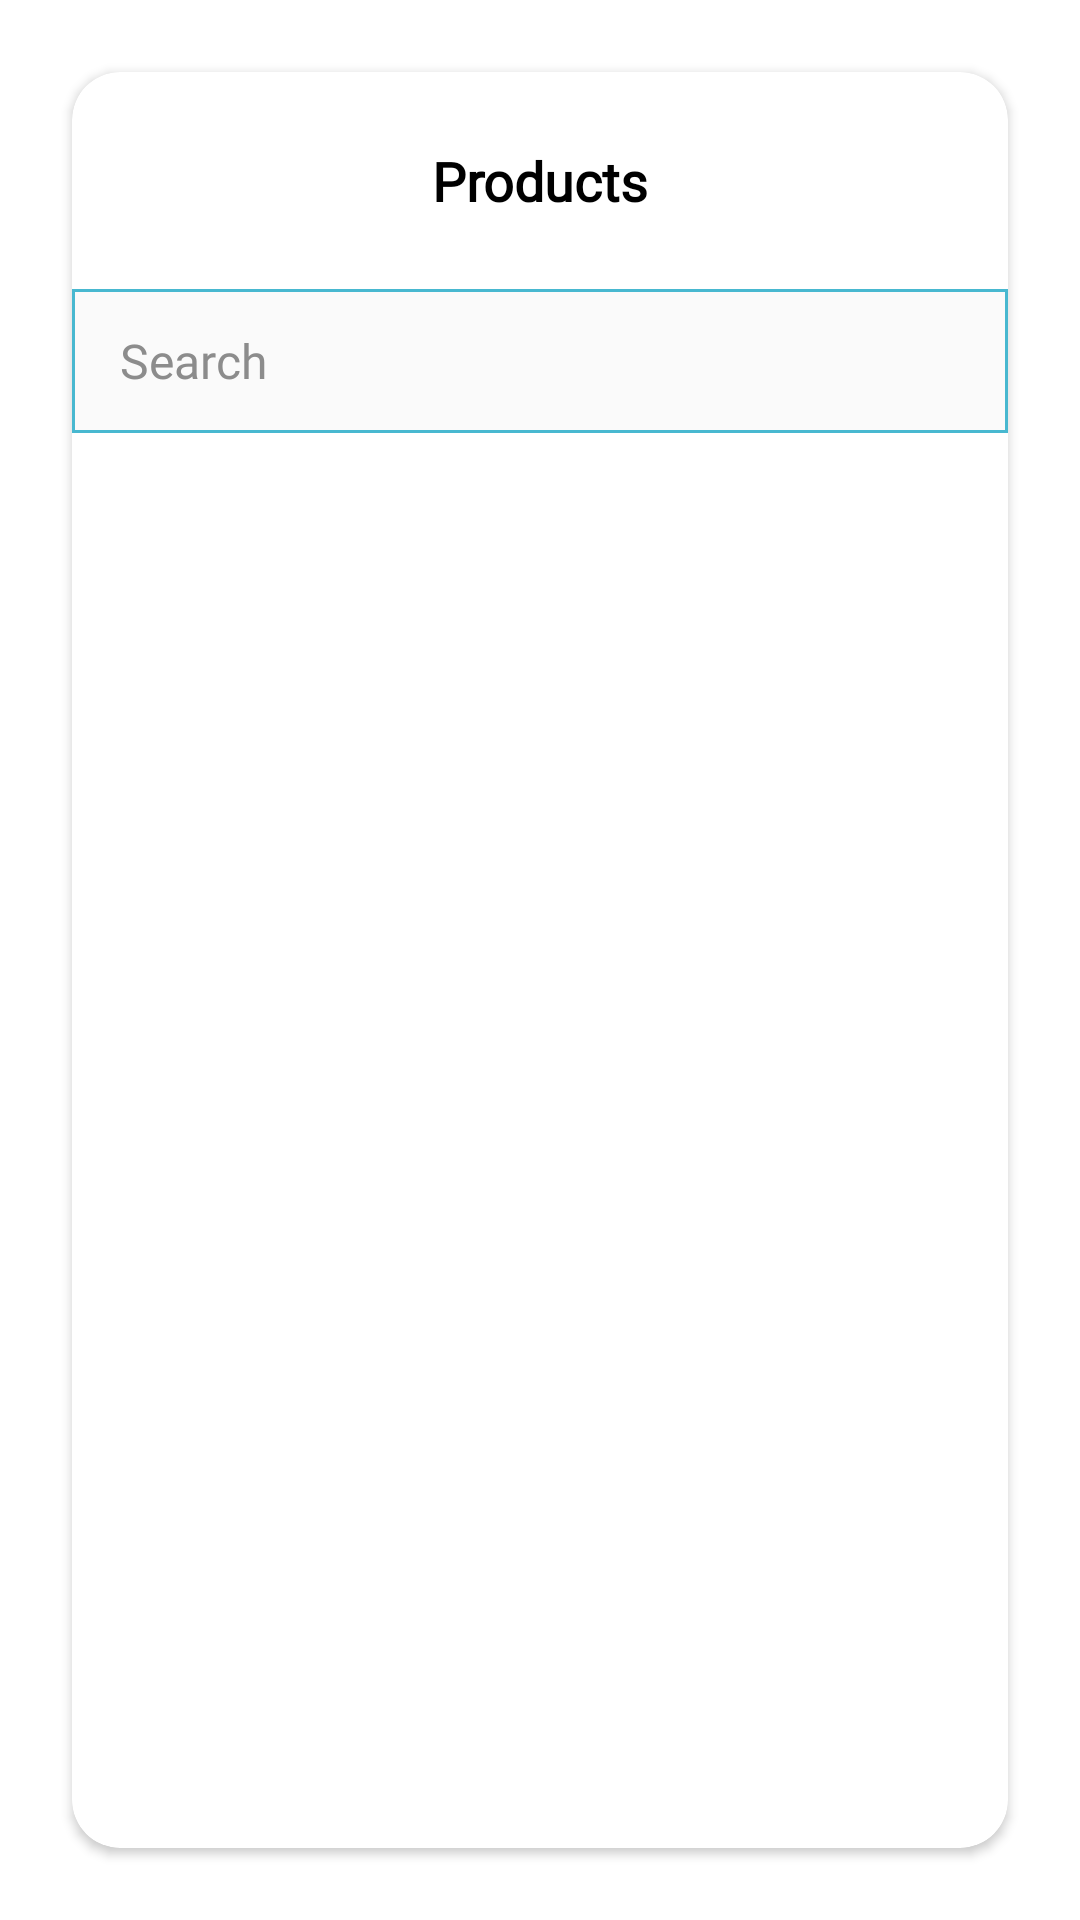

This screen was rendered from an Android layout file. Write that file and the resources it references.
<!-- AndroidManifest.xml: application theme Theme.InventoryManagementSystem -->
<!-- res/layout/dialog_products_layout.xml -->
<?xml version="1.0" encoding="utf-8"?>
<androidx.constraintlayout.widget.ConstraintLayout xmlns:android="http://schemas.android.com/apk/res/android"
    xmlns:app="http://schemas.android.com/apk/res-auto"
    xmlns:tools="http://schemas.android.com/tools"
    android:layout_width="match_parent"
    android:layout_height="match_parent">

    <androidx.cardview.widget.CardView
        style="@style/DialogCard"
        android:layout_width="0dp"
        android:layout_height="0dp"
        android:layout_marginStart="24dp"
        android:layout_marginLeft="24dp"
        android:layout_marginTop="24dp"
        android:layout_marginEnd="24dp"
        android:layout_marginRight="24dp"
        android:layout_marginBottom="24dp"
        app:layout_constraintBottom_toBottomOf="parent"
        app:layout_constraintEnd_toEndOf="parent"
        app:layout_constraintStart_toStartOf="parent"
        app:layout_constraintTop_toTopOf="parent">

        <androidx.constraintlayout.widget.ConstraintLayout
            android:layout_width="match_parent"
            android:layout_height="match_parent"
            app:layout_constraintBottom_toBottomOf="parent"
            app:layout_constraintEnd_toEndOf="parent"
            app:layout_constraintStart_toStartOf="parent"
            app:layout_constraintTop_toTopOf="parent">

            <androidx.constraintlayout.widget.ConstraintLayout
                android:id="@+id/constraintLayout7"
                android:layout_width="match_parent"
                android:layout_height="match_parent"
                app:layout_constraintEnd_toEndOf="parent"
                app:layout_constraintStart_toStartOf="parent"
                app:layout_constraintTop_toTopOf="parent">

                <TextView
                    android:id="@+id/tvRecordMessage"
                    style="@style/LabelTextView"
                    android:layout_width="wrap_content"
                    android:layout_height="wrap_content"
                    android:layout_marginTop="16dp"
                    android:text="@string/message_prompt"
                    android:visibility="gone"
                    app:layout_constraintEnd_toEndOf="parent"
                    app:layout_constraintStart_toStartOf="parent"
                    app:layout_constraintTop_toBottomOf="@+id/etSearch" />

                <EditText
                    android:id="@+id/etSearch"
                    style="@style/InputFieldHint"
                    android:layout_width="0dp"
                    android:layout_marginTop="24dp"
                    android:ems="10"
                    android:hint="@string/search"
                    android:inputType="text"
                    app:layout_constraintEnd_toEndOf="parent"
                    app:layout_constraintStart_toStartOf="parent"
                    app:layout_constraintTop_toBottomOf="@+id/tvDialogTitle" />

                <ImageView
                    android:id="@+id/imgClose"
                    android:layout_width="40dp"
                    android:layout_height="wrap_content"
                    android:layout_marginTop="8dp"
                    android:layout_marginEnd="8dp"
                    android:layout_marginRight="8dp"
                    android:adjustViewBounds="true"
                    android:padding="4dp"
                    app:layout_constraintEnd_toEndOf="parent"
                    app:layout_constraintTop_toTopOf="parent"
                    app:srcCompat="@drawable/ic_baseline_clear_24"
                    app:tint="@color/red" />

                <TextView
                    android:id="@+id/tvDialogTitle"
                    style="@style/DialogTitleTextView"
                    android:layout_width="wrap_content"
                    android:layout_height="wrap_content"
                    android:layout_marginTop="24dp"
                    android:text="@string/products"
                    app:layout_constraintEnd_toEndOf="parent"
                    app:layout_constraintStart_toStartOf="parent"
                    app:layout_constraintTop_toTopOf="parent" />

                <androidx.recyclerview.widget.RecyclerView
                    android:id="@+id/recyclerView"
                    android:layout_width="match_parent"
                    android:layout_height="0dp"
                    app:layout_constraintBottom_toBottomOf="parent"
                    app:layout_constraintEnd_toEndOf="parent"
                    app:layout_constraintStart_toStartOf="parent"
                    app:layout_constraintTop_toBottomOf="@+id/etSearch" />

            </androidx.constraintlayout.widget.ConstraintLayout>

        </androidx.constraintlayout.widget.ConstraintLayout>

    </androidx.cardview.widget.CardView>

</androidx.constraintlayout.widget.ConstraintLayout>
<!-- resources referenced by this layout -->
<resources>
  <color name="red">#FF0000</color>
  <string name="message_prompt">This is a message</string>
  <string name="products">Products</string>
  <string name="search">Search</string>
  <style name="DialogCard">
          <item name="cardCornerRadius">16dp</item>
      </style>
  <style name="DialogTitleTextView" parent="ActivityTitleTextView">
          <item name="android:textSize">18sp</item>
          <item name="android:textColor">@color/black</item>
      </style>
  <style name="InputFieldHint" parent="InputField">
          <item name="android:textColorHint">@color/gray</item>
      </style>
  <style name="LabelTextView" parent="MenuLabelTextView">
          <item name="android:textColor">@color/black</item>
          <item name="android:textSize">14sp</item>
      </style>
  <style name="Theme.InventoryManagementSystem" parent="Theme.MaterialComponents.DayNight.NoActionBar">
          
          <item name="colorPrimary">@color/blue_primary</item>
          <item name="colorPrimaryVariant">@color/dark</item>
          <item name="colorOnPrimary">@color/black</item>
          
          <item name="colorSecondary">@color/blue_primary</item>
          <item name="colorSecondaryVariant">@color/blue_accent</item>
          <item name="colorOnSecondary">@color/black</item>
          
          <item name="android:statusBarColor" tools:targetApi="21">?attr/colorPrimaryVariant</item>
          
      </style>
  <style name="ActivityTitleTextView" parent="TitleTextView">
          <item name="android:textSize">18sp</item>
      </style>
  <color name="black">#FF000000</color>
  <style name="InputField">
          <item name="android:layout_height">48dp</item>
          <item name="android:background">@drawable/input_bg_primary</item>
          <item name="android:fontFamily">@font/amiko</item>
          <item name="android:textSize">16sp</item>
          <item name="android:textColor">@color/black</item>
          <item name="android:paddingLeft">16dp</item>
          <item name="android:paddingRight">16dp</item>
          <item name="android:paddingTop">8dp</item>
          <item name="android:paddingBottom">8dp</item>
      </style>
  <color name="gray">#8C8C8C</color>
  <style name="MenuLabelTextView">
          <item name="android:textColor">@color/blue_primary</item>
          <item name="android:textSize">16sp</item>
          <item name="android:fontFamily">@font/amiko</item>
      </style>
  <color name="blue_primary">#48B8D0</color>
  <color name="dark">#2B3D41</color>
  <color name="blue_accent">#8AE1FC</color>
  <style name="TitleTextView">
          <item name="android:textColor">@color/white</item>
          <item name="android:textSize">40sp</item>
          <item name="android:fontFamily">@font/amiko</item>
          <item name="android:textStyle">bold</item>
      </style>
  <!-- drawable input_bg_primary (drawable) -->
  <?xml version="1.0" encoding="utf-8"?>
  <selector xmlns:android="http://schemas.android.com/apk/res/android">
      <item android:state_enabled="true" android:state_focused="true">
          <shape android:shape="rectangle">
              <solid android:color="@color/white_accent" />
              <stroke android:color="@color/blue_accent" android:width="1dp" />
          </shape>
      </item>
  
      <item android:state_enabled="true">
          <shape android:shape="rectangle">
              <solid android:color="@color/white_accent" />
              <stroke android:color="@color/blue_primary" android:width="1dp" />
          </shape>
      </item>
  </selector>
  <color name="white">#FFFFFFFF</color>
  <color name="white_accent">#FAFAFA</color>
</resources>
